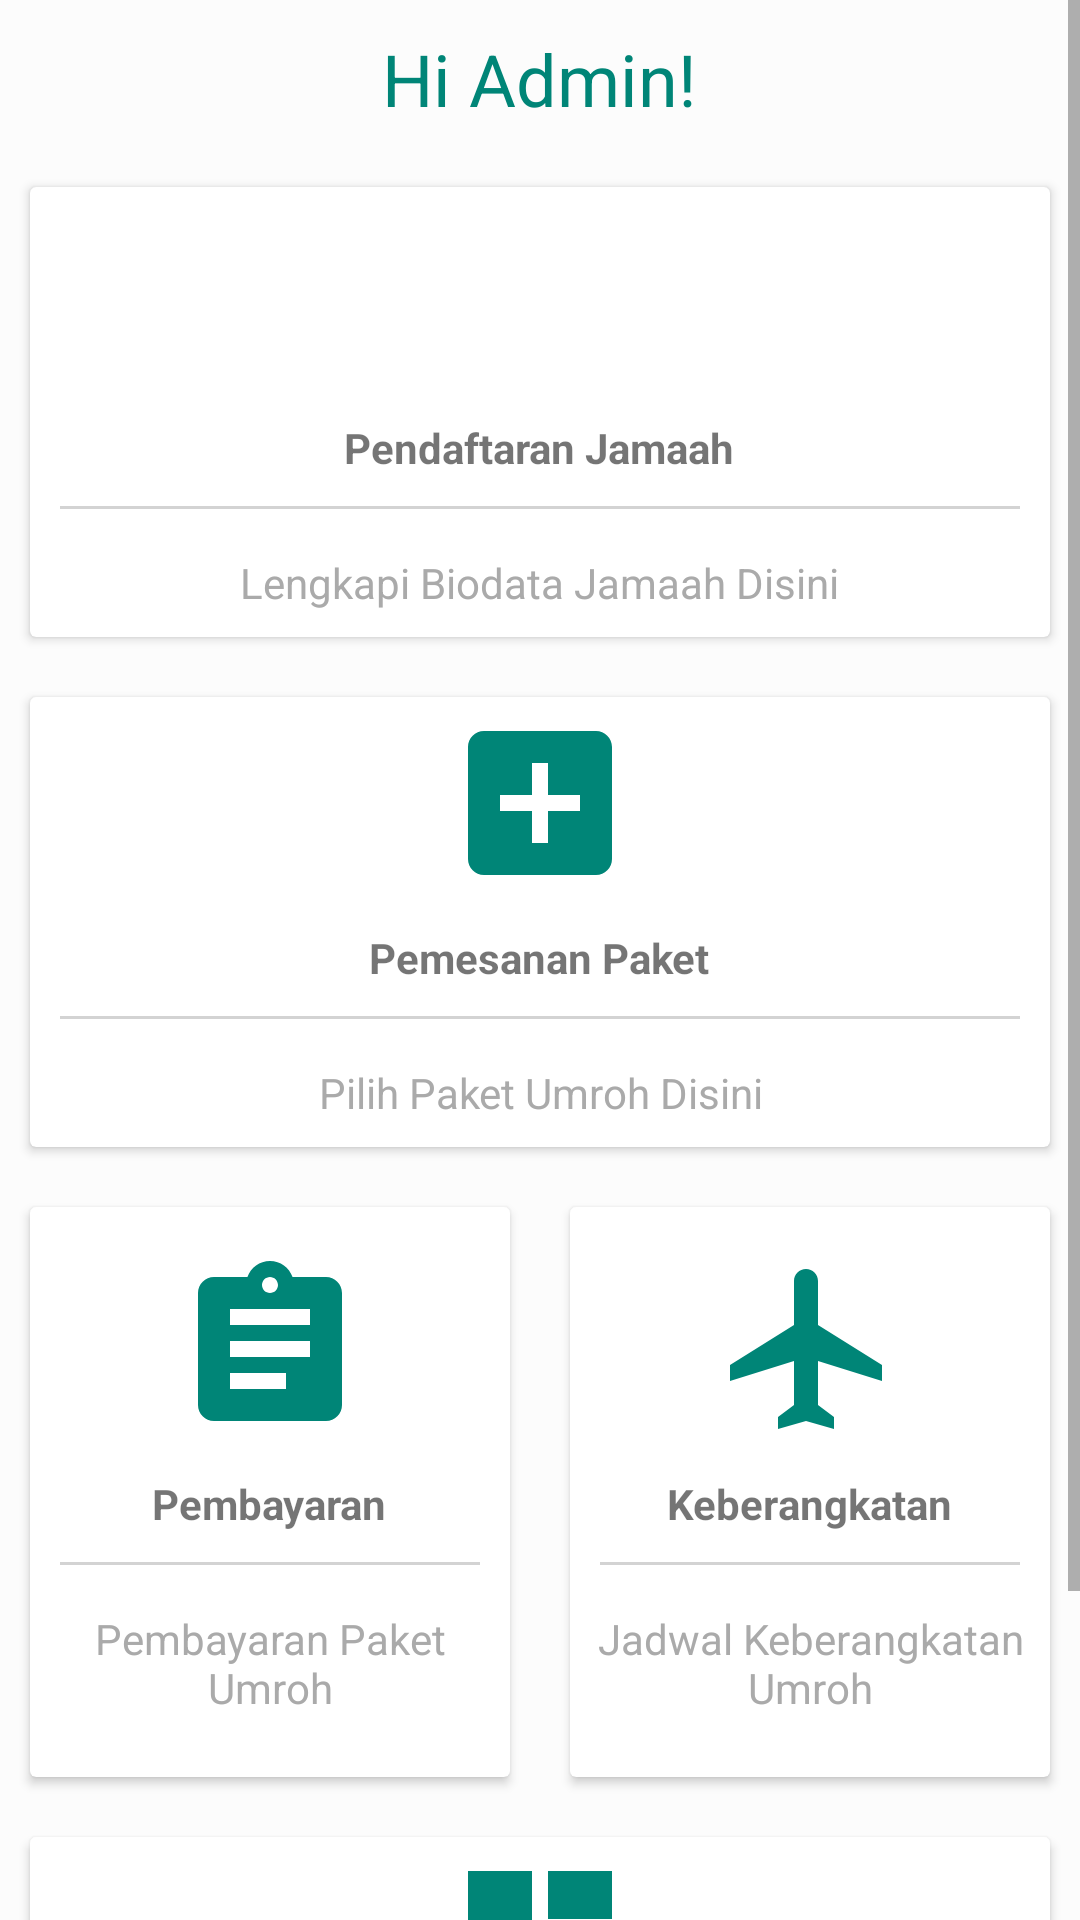

This screen was rendered from an Android layout file. Write that file and the resources it references.
<!-- AndroidManifest.xml: application theme AppTheme -->
<!-- res/layout/content_main.xml -->
<ScrollView xmlns:android="http://schemas.android.com/apk/res/android"
    xmlns:app="http://schemas.android.com/apk/res-auto"
    xmlns:tools="http://schemas.android.com/tools"
    android:layout_width="match_parent"
    android:layout_height="match_parent"
    app:layout_behavior="@string/appbar_scrolling_view_behavior"
    tools:context=".home.MainActivity"
    tools:showIn="@layout/activity_main">

    <LinearLayout
        android:layout_width="match_parent"
        android:layout_height="match_parent"
        android:background="#fcfcfc"
        android:gravity="center"
        android:orientation="vertical">


        <TextView
            android:id="@+id/tvName"
            android:layout_width="wrap_content"
            android:layout_height="wrap_content"
            android:layout_gravity="center_horizontal"
            android:layout_margin="10dp"
            android:text="Hi Admin!"
            android:textColor="@color/colorPrimary"
            android:textSize="24sp" />

        <LinearLayout
            android:layout_width="match_parent"
            android:layout_height="wrap_content"
            android:clipToPadding="false"
            android:gravity="center"
            android:orientation="horizontal">

            <android.support.v7.widget.CardView
                android:id="@+id/cardJamaah"
                android:layout_width="340dp"
                android:layout_height="150dp"
                android:layout_margin="10dp"
                android:clickable="true"
                android:foreground="?android:attr/selectableItemBackground">

                <LinearLayout

                    android:layout_width="match_parent"
                    android:layout_height="match_parent"
                    android:gravity="center"
                    android:orientation="vertical">

                    <ImageView
                        android:layout_width="64dp"
                        android:layout_height="64dp"
                        android:background="@drawable/ic_person_black_24dp"
                        android:padding="10dp" />

                    <TextView
                        android:layout_width="wrap_content"
                        android:layout_height="wrap_content"
                        android:layout_marginTop="10dp"
                        android:text="Pendaftaran Jamaah"
                        android:textStyle="bold" />

                    <View
                        android:layout_width="match_parent"
                        android:layout_height="1dp"
                        android:layout_margin="10dp"
                        android:background="@color/lightgray" />

                    <TextView
                        android:layout_width="wrap_content"
                        android:layout_height="wrap_content"
                        android:gravity="center"
                        android:padding="5dp"
                        android:text="Lengkapi Biodata Jamaah Disini"
                        android:textColor="@android:color/darker_gray" />

                </LinearLayout>
            </android.support.v7.widget.CardView>


        </LinearLayout>


        <LinearLayout
            android:layout_width="match_parent"
            android:layout_height="wrap_content"
            android:clipToPadding="false"
            android:gravity="center"
            android:orientation="horizontal">

            <android.support.v7.widget.CardView
                android:id="@+id/cardPendaftaran"
                android:layout_width="340dp"
                android:layout_height="150dp"
                android:layout_margin="10dp"
                android:clickable="true"
                android:foreground="?android:attr/selectableItemBackground">

                <LinearLayout

                    android:layout_width="match_parent"
                    android:layout_height="match_parent"
                    android:gravity="center"
                    android:orientation="vertical">

                    <ImageView
                        android:layout_width="64dp"
                        android:layout_height="64dp"
                        android:background="@drawable/ic_add_box_black_24dp"
                        android:padding="10dp" />

                    <TextView
                        android:layout_width="wrap_content"
                        android:layout_height="wrap_content"
                        android:layout_marginTop="10dp"
                        android:text="Pemesanan Paket"
                        android:textStyle="bold" />

                    <View
                        android:layout_width="match_parent"
                        android:layout_height="1dp"
                        android:layout_margin="10dp"
                        android:background="@color/lightgray" />

                    <TextView
                        android:layout_width="wrap_content"
                        android:layout_height="wrap_content"
                        android:gravity="center"
                        android:padding="5dp"
                        android:text="Pilih Paket Umroh Disini"
                        android:textColor="@android:color/darker_gray" />

                </LinearLayout>
            </android.support.v7.widget.CardView>


        </LinearLayout>

        <LinearLayout
            android:layout_width="match_parent"
            android:layout_height="wrap_content"
            android:clipToPadding="false"
            android:gravity="center"
            android:orientation="horizontal">

            <android.support.v7.widget.CardView
                android:id="@+id/cardPembayaran"
                android:layout_width="160dp"
                android:layout_height="190dp"
                android:layout_margin="10dp"
                android:clickable="true"
                android:foreground="?android:attr/selectableItemBackground">

                <LinearLayout
                    android:layout_width="match_parent"
                    android:layout_height="match_parent"
                    android:gravity="center"
                    android:orientation="vertical">

                    <ImageView
                        android:layout_width="64dp"
                        android:layout_height="64dp"
                        android:background="@drawable/ic_assignment_black_24dp"
                        android:padding="10dp" />

                    <TextView
                        android:layout_width="wrap_content"
                        android:layout_height="wrap_content"
                        android:layout_marginTop="10dp"
                        android:text="Pembayaran"
                        android:textStyle="bold" />

                    <View
                        android:layout_width="match_parent"
                        android:layout_height="1dp"
                        android:layout_margin="10dp"
                        android:background="@color/lightgray" />

                    <TextView
                        android:layout_width="wrap_content"
                        android:layout_height="wrap_content"
                        android:gravity="center"
                        android:padding="5dp"
                        android:text="Pembayaran Paket Umroh"
                        android:textColor="@android:color/darker_gray" />

                </LinearLayout>
            </android.support.v7.widget.CardView>

            <android.support.v7.widget.CardView
                android:id="@+id/cardKeberangkatan"
                android:layout_width="160dp"
                android:layout_height="190dp"
                android:layout_margin="10dp"
                android:clickable="true"
                android:foreground="?android:attr/selectableItemBackground">

                <LinearLayout
                    android:layout_width="match_parent"
                    android:layout_height="match_parent"
                    android:gravity="center"
                    android:orientation="vertical">

                    <ImageView
                        android:layout_width="64dp"
                        android:layout_height="64dp"
                        android:background="@drawable/ic_flight_black_24dp"
                        android:padding="10dp" />

                    <TextView
                        android:layout_width="wrap_content"
                        android:layout_height="wrap_content"
                        android:layout_marginTop="10dp"
                        android:text="Keberangkatan"
                        android:textStyle="bold" />

                    <View
                        android:layout_width="match_parent"
                        android:layout_height="1dp"
                        android:layout_margin="10dp"
                        android:background="@color/lightgray" />

                    <TextView
                        android:layout_width="wrap_content"
                        android:layout_height="wrap_content"
                        android:gravity="center"
                        android:padding="5dp"
                        android:text="Jadwal Keberangkatan Umroh"
                        android:textColor="@android:color/darker_gray" />

                </LinearLayout>
            </android.support.v7.widget.CardView>

        </LinearLayout>

        <LinearLayout
            android:layout_width="match_parent"
            android:layout_height="wrap_content"
            android:clipToPadding="false"
            android:gravity="center"
            android:orientation="horizontal">

            <android.support.v7.widget.CardView
                android:id="@+id/cardDashboard"
                android:layout_width="340dp"
                android:layout_height="150dp"
                android:layout_margin="10dp"
                android:clickable="true"
                android:foreground="?android:attr/selectableItemBackground">

                <LinearLayout

                    android:layout_width="match_parent"
                    android:layout_height="match_parent"
                    android:gravity="center"
                    android:orientation="vertical">

                    <ImageView
                        android:layout_width="64dp"
                        android:layout_height="64dp"
                        android:background="@drawable/ic_dashboard_black_24dp"
                        android:padding="10dp" />

                    <TextView
                        android:layout_width="wrap_content"
                        android:layout_height="wrap_content"
                        android:layout_marginTop="10dp"
                        android:text="Dashboard"
                        android:textStyle="bold" />

                    <View
                        android:layout_width="match_parent"
                        android:layout_height="1dp"
                        android:layout_margin="10dp"
                        android:background="@color/lightgray" />

                    <TextView
                        android:layout_width="wrap_content"
                        android:layout_height="wrap_content"
                        android:gravity="center"
                        android:padding="5dp"
                        android:text="Ini Dashboardnya Admin"
                        android:textColor="@android:color/darker_gray" />

                </LinearLayout>
            </android.support.v7.widget.CardView>


        </LinearLayout>
    </LinearLayout>

</ScrollView>
<!-- res/layout/activity_main.xml (included above) -->
<?xml version="1.0" encoding="utf-8"?>
<android.support.design.widget.CoordinatorLayout xmlns:android="http://schemas.android.com/apk/res/android"
    xmlns:app="http://schemas.android.com/apk/res-auto"
    xmlns:tools="http://schemas.android.com/tools"
    android:layout_width="match_parent"
    android:layout_height="match_parent"
    tools:context=".home.MainActivity">

    <android.support.design.widget.AppBarLayout
        android:layout_width="match_parent"
        android:layout_height="wrap_content"
        android:theme="@style/AppTheme.AppBarOverlay">

        <android.support.v7.widget.Toolbar
            android:id="@+id/toolbar"
            android:layout_width="match_parent"
            android:layout_height="?attr/actionBarSize"
            android:background="?attr/colorPrimary"
            app:popupTheme="@style/AppTheme.PopupOverlay" />

    </android.support.design.widget.AppBarLayout>

    <include layout="@layout/content_main" />

    
        
        
        
        
        
        

</android.support.design.widget.CoordinatorLayout>
<!-- resources referenced by this layout -->
<resources>
  <color name="colorPrimary">#008577</color>
  <color name="lightgray">#d3d3d3</color>
  <!-- drawable ic_add_box_black_24dp (drawable) -->
  <vector xmlns:android="http://schemas.android.com/apk/res/android"
          android:width="24dp"
          android:height="24dp"
          android:viewportWidth="24.0"
          android:viewportHeight="24.0">
      <path
          android:fillColor="#008577"
          android:pathData="M19,3L5,3c-1.11,0 -2,0.9 -2,2v14c0,1.1 0.89,2 2,2h14c1.1,0 2,-0.9 2,-2L21,5c0,-1.1 -0.9,-2 -2,-2zM17,13h-4v4h-2v-4L7,13v-2h4L11,7h2v4h4v2z"/>
  </vector>
  <!-- drawable ic_assignment_black_24dp (drawable) -->
  <vector xmlns:android="http://schemas.android.com/apk/res/android"
          android:width="24dp"
          android:height="24dp"
          android:viewportWidth="24.0"
          android:viewportHeight="24.0">
      <path
          android:fillColor="#008577"
          android:pathData="M19,3h-4.18C14.4,1.84 13.3,1 12,1c-1.3,0 -2.4,0.84 -2.82,2L5,3c-1.1,0 -2,0.9 -2,2v14c0,1.1 0.9,2 2,2h14c1.1,0 2,-0.9 2,-2L21,5c0,-1.1 -0.9,-2 -2,-2zM12,3c0.55,0 1,0.45 1,1s-0.45,1 -1,1 -1,-0.45 -1,-1 0.45,-1 1,-1zM14,17L7,17v-2h7v2zM17,13L7,13v-2h10v2zM17,9L7,9L7,7h10v2z"/>
  </vector>
  <!-- drawable ic_dashboard_black_24dp (drawable) -->
  <vector android:height="24dp" android:tint="#008577"
      android:viewportHeight="24.0" android:viewportWidth="24.0"
      android:width="24dp" xmlns:android="http://schemas.android.com/apk/res/android">
      <path android:fillColor="#FF000000" android:pathData="M3,13h8L11,3L3,3v10zM3,21h8v-6L3,15v6zM13,21h8L21,11h-8v10zM13,3v6h8L21,3h-8z"/>
  </vector>
  <!-- drawable ic_flight_black_24dp (drawable) -->
  <vector xmlns:android="http://schemas.android.com/apk/res/android"
          android:width="24dp"
          android:height="24dp"
          android:viewportWidth="24.0"
          android:viewportHeight="24.0">
      <path
          android:fillColor="#008577"
          android:pathData="M10.18,9"/>
      <path
          android:fillColor="#008577"
          android:pathData="M21,16v-2l-8,-5V3.5c0,-0.83 -0.67,-1.5 -1.5,-1.5S10,2.67 10,3.5V9l-8,5v2l8,-2.5V19l-2,1.5V22l3.5,-1 3.5,1v-1.5L13,19v-5.5l8,2.5z"/>
  </vector>
  <style name="AppTheme.AppBarOverlay" parent="ThemeOverlay.AppCompat.Dark.ActionBar" />
  <style name="AppTheme.PopupOverlay" parent="ThemeOverlay.AppCompat.Light" />
  <style name="AppTheme" parent="Theme.AppCompat.Light.DarkActionBar">
          
          <item name="colorPrimary">@color/colorPrimary</item>
          <item name="colorPrimaryDark">@color/colorPrimaryDark</item>
          <item name="colorAccent">@color/colorAccent</item>
      </style>
  <color name="colorPrimaryDark">#00574B</color>
  <color name="colorAccent">#D81B60</color>
</resources>
